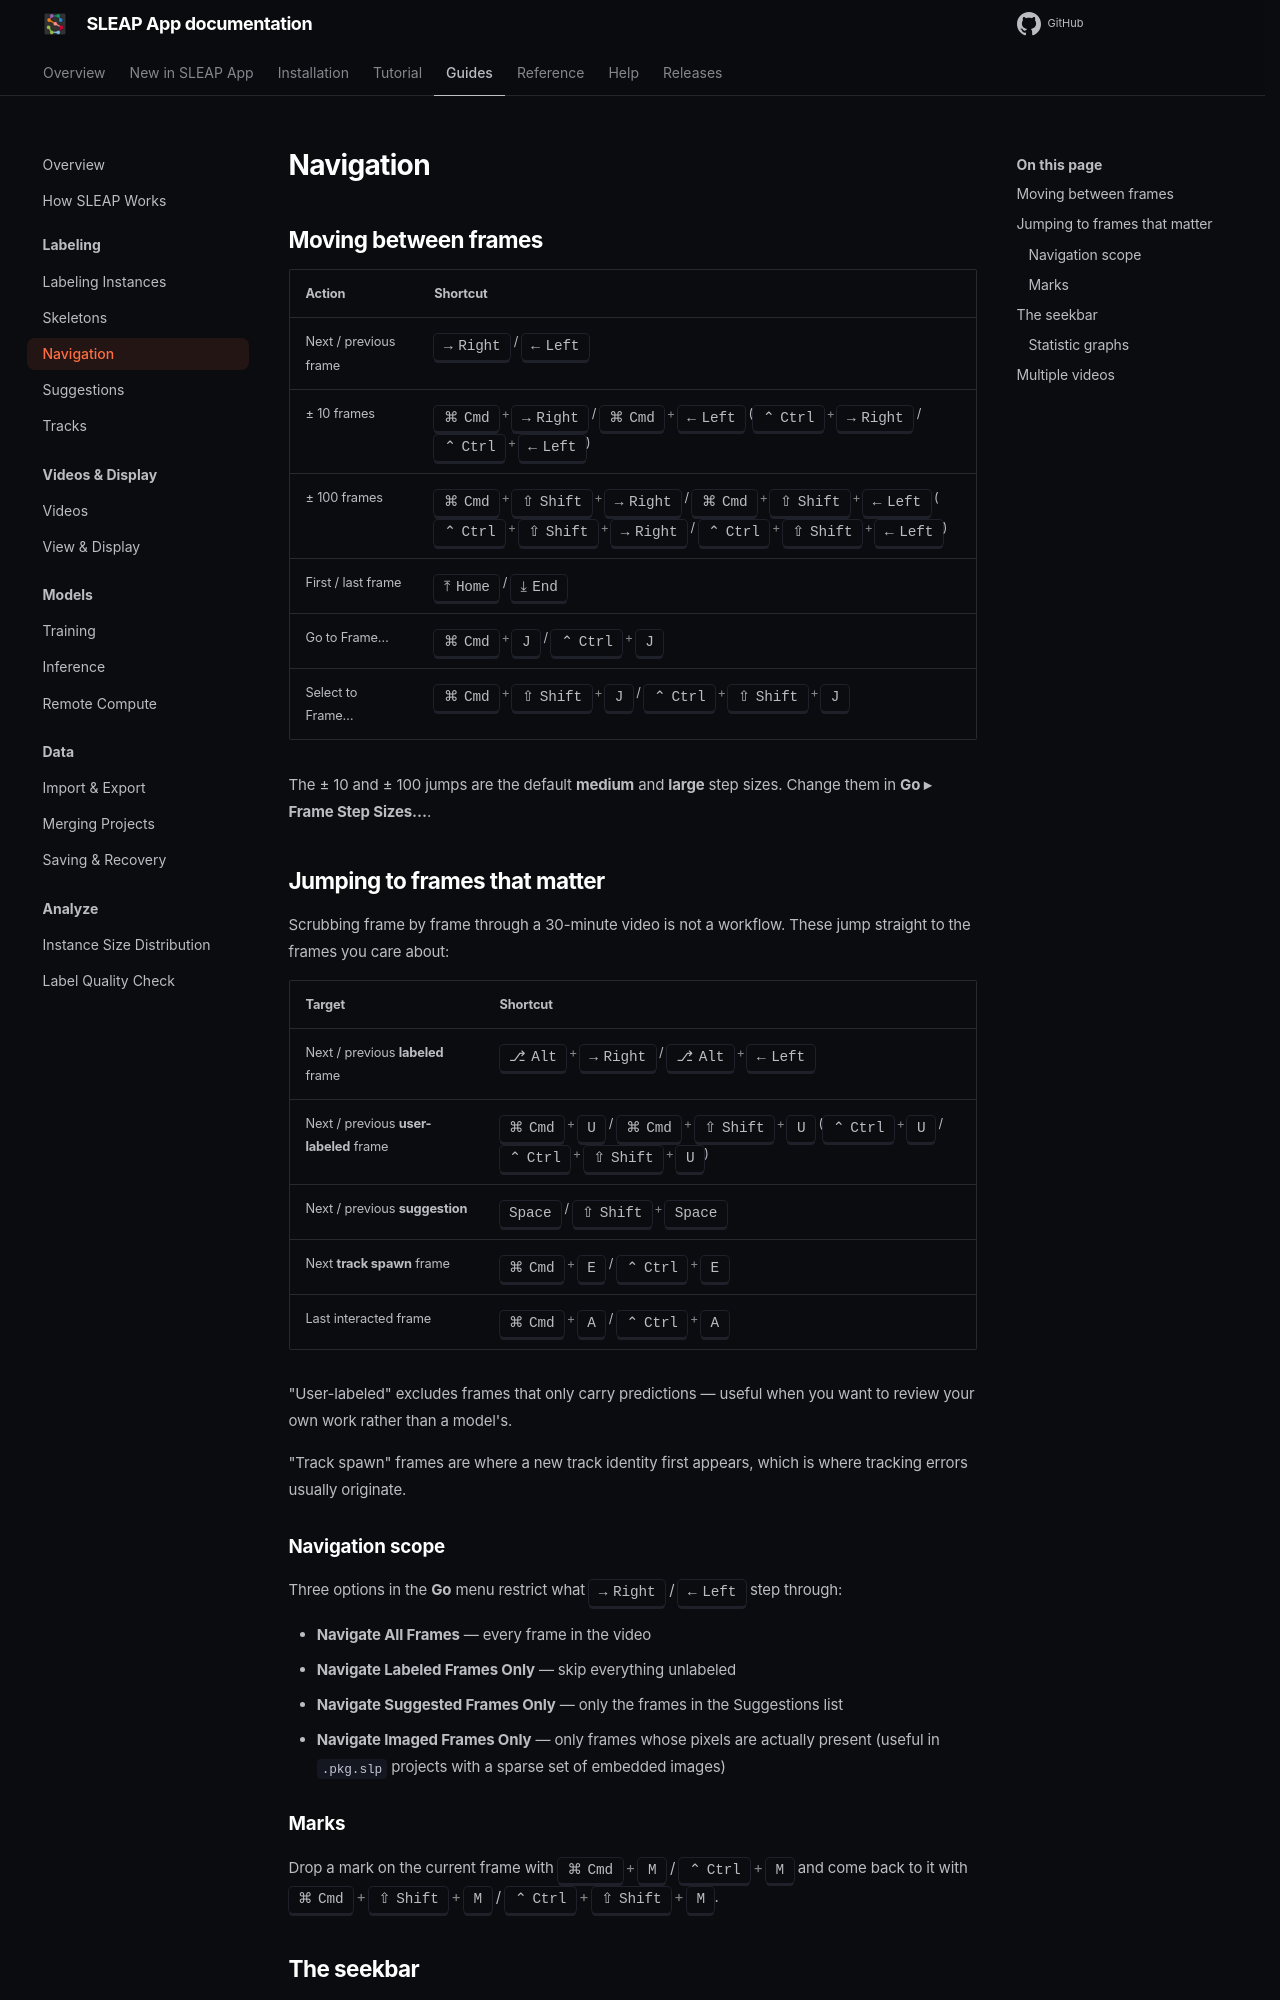

repository: talmolab/sleap-app · page: docs/dev/guides/navigation/index.html · generator: mkdocs

# Navigation

## Moving between frames

| Action | Shortcut |
|---|---|
| Next / previous frame | ++right++ / ++left++ |
| ± 10 frames | ++cmd+right++ / ++cmd+left++ (++ctrl+right++ / ++ctrl+left++) |
| ± 100 frames | ++cmd+shift+right++ / ++cmd+shift+left++ (++ctrl+shift+right++ / ++ctrl+shift+left++) |
| First / last frame | ++home++ / ++end++ |
| Go to Frame… | ++cmd+j++ / ++ctrl+j++ |
| Select to Frame… | ++cmd+shift+j++ / ++ctrl+shift+j++ |

The ± 10 and ± 100 jumps are the default **medium** and **large** step sizes.
Change them in **Go ▸ Frame Step Sizes…**.

## Jumping to frames that matter

Scrubbing frame by frame through a 30-minute video is not a workflow. These jump
straight to the frames you care about:

| Target | Shortcut |
|---|---|
| Next / previous **labeled** frame | ++alt+right++ / ++alt+left++ |
| Next / previous **user-labeled** frame | ++cmd+u++ / ++cmd+shift+u++ (++ctrl+u++ / ++ctrl+shift+u++) |
| Next / previous **suggestion** | ++space++ / ++shift+space++ |
| Next **track spawn** frame | ++cmd+e++ / ++ctrl+e++ |
| Last interacted frame | ++cmd+a++ / ++ctrl+a++ |

"User-labeled" excludes frames that only carry predictions — useful when you want
to review your own work rather than a model's.

"Track spawn" frames are where a new track identity first appears, which is where
tracking errors usually originate.

### Navigation scope

Three options in the **Go** menu restrict what ++right++ / ++left++ step through:

- **Navigate All Frames** — every frame in the video
- **Navigate Labeled Frames Only** — skip everything unlabeled
- **Navigate Suggested Frames Only** — only the frames in the Suggestions list
- **Navigate Imaged Frames Only** — only frames whose pixels are actually present (useful
  in `.pkg.slp` projects with a sparse set of embedded images)

### Marks

Drop a mark on the current frame with ++cmd+m++ / ++ctrl+m++ and come back to it
with ++cmd+shift+m++ / ++ctrl+shift+m++.
